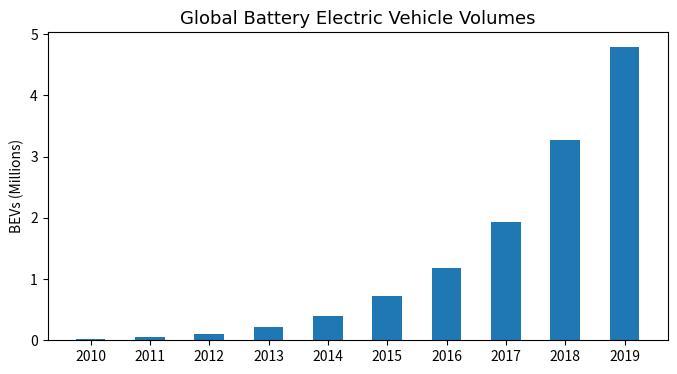

Reproduce this figure in Python.
#!/usr/bin/env python3
# -*- coding: utf-8 -*-
"""
Created on Tue Jan  5 15:24:33 2021

@author: Benjamin
"""
import matplotlib.pyplot as plt

afont = {'fontname': 'Arial'}

evs = [0.02, 0.05, 0.11, 0.22, 0.4, 0.72, 1.18, 1.93, 3.27, 4.79]
years = ['2010', '2011', '2012', '2013', '2014', '2015', '2016', '2017', '2018', '2019']

fig, ax1 = plt.subplots()

ev_bar = ax1.bar(years, evs, 0.5, color='tab:blue')
ax1.set_title('Global Battery Electric Vehicle Volumes', **afont, size=13 )
ax1.set_ylabel('BEVs (Millions)')
# ax1.set_xlabel('')

fig.set_size_inches(8, 4)
plt.show()